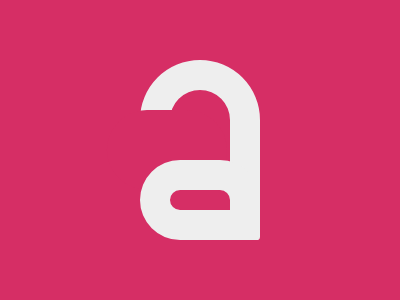

Write a web page that renders exactly this picture using CSS.

<!-- Version 1 -->
<style>*{background:#D62E65;margin:60 140 90;border:32q solid#eee;border-radius:6pc 6pc 1ch;*{margin:70-30-60;box-shadow:-35q -53q#D62E65;font:2in'
</style>
